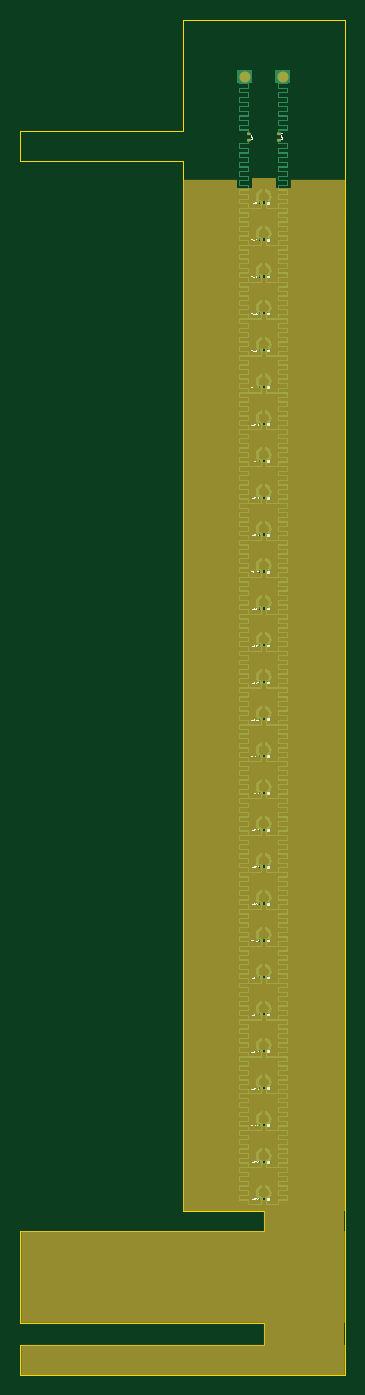
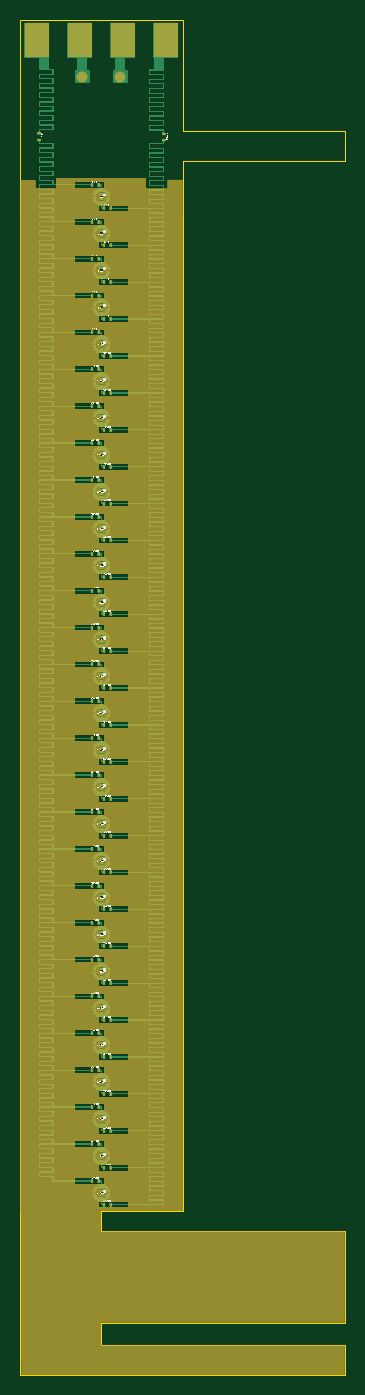
Circuit board: 9 layer files. Board 32.2 x 134.5 mm.
- bottom_copper: 22GHz-26GHz.GBL (82329 bytes)
- bottom_silk: 22GHz-26GHz.GBO (831535 bytes)
- paste: 22GHz-26GHz.GBP (4104 bytes)
- bottom_mask: 22GHz-26GHz.GBS (18512 bytes)
- outline: 22GHz-26GHz.GM1 (799 bytes)
- top_copper: 22GHz-26GHz.GTL (60178 bytes)
- top_silk: 22GHz-26GHz.GTO (297829 bytes)
- paste: 22GHz-26GHz.GTP (1702 bytes)
- top_mask: 22GHz-26GHz.GTS (10949 bytes)

=== bottom_copper: 22GHz-26GHz.GBL (82329 bytes, source omitted) ===
=== bottom_silk: 22GHz-26GHz.GBO (831535 bytes, source omitted) ===
=== paste: 22GHz-26GHz.GBP ===
G04*
G04 #@! TF.GenerationSoftware,Altium Limited,Altium Designer,25.3.3 (18)*
G04*
G04 Layer_Color=128*
%FSLAX25Y25*%
%MOIN*%
G70*
G04*
G04 #@! TF.SameCoordinates,601A9F49-DEDD-47AA-BEC0-E602D5E64D20*
G04*
G04*
G04 #@! TF.FilePolarity,Positive*
G04*
G01*
G75*
%ADD11R,0.01417X0.00866*%
%ADD22R,0.00898X0.00799*%
%ADD23R,0.00866X0.01417*%
D11*
X229885Y589415D02*
D03*
Y591896D02*
D03*
X181307Y589266D02*
D03*
Y591747D02*
D03*
D22*
X205604Y566357D02*
D03*
Y568053D02*
D03*
Y551946D02*
D03*
Y553643D02*
D03*
Y537536D02*
D03*
Y539232D02*
D03*
Y523125D02*
D03*
Y524822D02*
D03*
Y508715D02*
D03*
Y510412D02*
D03*
Y494304D02*
D03*
Y496001D02*
D03*
Y479894D02*
D03*
Y481591D02*
D03*
Y465483D02*
D03*
Y467180D02*
D03*
Y451073D02*
D03*
Y452770D02*
D03*
Y436662D02*
D03*
Y438359D02*
D03*
Y422252D02*
D03*
Y423949D02*
D03*
Y407841D02*
D03*
Y409538D02*
D03*
Y393431D02*
D03*
Y395128D02*
D03*
Y379021D02*
D03*
Y380717D02*
D03*
Y364610D02*
D03*
Y366307D02*
D03*
X205604Y350200D02*
D03*
Y351897D02*
D03*
Y335789D02*
D03*
Y337486D02*
D03*
X205604Y321379D02*
D03*
Y323076D02*
D03*
Y306968D02*
D03*
Y308665D02*
D03*
Y292558D02*
D03*
Y294255D02*
D03*
X205604Y278147D02*
D03*
Y279844D02*
D03*
X205604Y263737D02*
D03*
Y265434D02*
D03*
X205604Y249326D02*
D03*
Y251023D02*
D03*
Y234916D02*
D03*
Y236613D02*
D03*
Y220505D02*
D03*
Y222202D02*
D03*
X205604Y206095D02*
D03*
Y207792D02*
D03*
Y191685D02*
D03*
Y193381D02*
D03*
Y177274D02*
D03*
Y178971D02*
D03*
D23*
X202022Y562593D02*
D03*
X204502D02*
D03*
X206705Y571817D02*
D03*
X209185D02*
D03*
X202022Y548182D02*
D03*
X204502D02*
D03*
X206705Y557407D02*
D03*
X209185D02*
D03*
X202022Y533772D02*
D03*
X204502D02*
D03*
X206705Y542996D02*
D03*
X209185D02*
D03*
X202022Y519361D02*
D03*
X204502D02*
D03*
X206705Y528586D02*
D03*
X209185D02*
D03*
X202022Y504951D02*
D03*
X204502D02*
D03*
X206705Y514175D02*
D03*
X209185D02*
D03*
X202022Y490541D02*
D03*
X204502D02*
D03*
X206705Y499765D02*
D03*
X209185D02*
D03*
X202022Y476130D02*
D03*
X204502D02*
D03*
X206705Y485354D02*
D03*
X209185D02*
D03*
X202022Y461720D02*
D03*
X204502D02*
D03*
X206705Y470944D02*
D03*
X209185D02*
D03*
X202022Y447309D02*
D03*
X204502D02*
D03*
X206705Y456533D02*
D03*
X209185D02*
D03*
X202022Y432899D02*
D03*
X204502D02*
D03*
X206705Y442123D02*
D03*
X209185D02*
D03*
X202022Y418488D02*
D03*
X204502D02*
D03*
X206705Y427712D02*
D03*
X209185D02*
D03*
X202022Y404078D02*
D03*
X204502D02*
D03*
X206705Y413302D02*
D03*
X209185D02*
D03*
X202022Y389667D02*
D03*
X204502D02*
D03*
X206705Y398891D02*
D03*
X209185D02*
D03*
X202022Y375257D02*
D03*
X204502D02*
D03*
X206705Y384481D02*
D03*
X209185D02*
D03*
X202022Y360846D02*
D03*
X204502D02*
D03*
X206705Y370071D02*
D03*
X209185D02*
D03*
X202022Y346436D02*
D03*
X204502D02*
D03*
X206705Y355660D02*
D03*
X209185D02*
D03*
X202022Y332026D02*
D03*
X204502D02*
D03*
X206705Y341250D02*
D03*
X209185D02*
D03*
X202022Y317615D02*
D03*
X204502D02*
D03*
X206705Y326839D02*
D03*
X209185D02*
D03*
X202022Y303205D02*
D03*
X204502D02*
D03*
X206705Y312429D02*
D03*
X209185D02*
D03*
X202022Y288794D02*
D03*
X204502D02*
D03*
X206705Y298018D02*
D03*
X209185D02*
D03*
X202022Y274384D02*
D03*
X204502D02*
D03*
X206705Y283608D02*
D03*
X209185D02*
D03*
X202022Y259973D02*
D03*
X204502D02*
D03*
X206705Y269197D02*
D03*
X209185D02*
D03*
X202022Y245563D02*
D03*
X204502D02*
D03*
X206705Y254787D02*
D03*
X209185D02*
D03*
X202022Y231152D02*
D03*
X204502D02*
D03*
X206705Y240376D02*
D03*
X209185D02*
D03*
X202022Y216742D02*
D03*
X204502D02*
D03*
X206705Y225966D02*
D03*
X209185D02*
D03*
X202022Y202331D02*
D03*
X204502D02*
D03*
X206705Y211556D02*
D03*
X209185D02*
D03*
X202022Y187921D02*
D03*
X204502D02*
D03*
X206705Y197145D02*
D03*
X209185D02*
D03*
X202022Y173511D02*
D03*
X204502D02*
D03*
X206705Y182735D02*
D03*
X209185D02*
D03*
M02*

=== bottom_mask: 22GHz-26GHz.GBS (18512 bytes, source omitted) ===
=== outline: 22GHz-26GHz.GM1 ===
G04*
G04 #@! TF.GenerationSoftware,Altium Limited,Altium Designer,25.3.3 (18)*
G04*
G04 Layer_Color=16711935*
%FSLAX25Y25*%
%MOIN*%
G70*
G04*
G04 #@! TF.SameCoordinates,601A9F49-DEDD-47AA-BEC0-E602D5E64D20*
G04*
G04*
G04 #@! TF.FilePolarity,Positive*
G04*
G01*
G75*
%ADD30C,0.00050*%
D30*
X110500Y127167D02*
Y163348D01*
X205604D01*
X173902Y636375D02*
X237305D01*
X237305Y107000D02*
X237305Y636375D01*
X205604Y163348D02*
Y170917D01*
X173902D02*
X205604D01*
X110500Y580936D02*
Y588821D01*
X110500Y580936D02*
X173902D01*
X205604Y118811D02*
Y127167D01*
X110500Y107000D02*
Y118811D01*
Y127167D02*
X205604D01*
X110500Y118811D02*
X205604D01*
X110500Y107000D02*
X237305D01*
X110500Y580936D02*
Y592747D01*
X173902D01*
Y636375D01*
Y170917D02*
Y580936D01*
M02*

=== top_copper: 22GHz-26GHz.GTL (60178 bytes, source omitted) ===
=== top_silk: 22GHz-26GHz.GTO (297829 bytes, source omitted) ===
=== paste: 22GHz-26GHz.GTP ===
G04*
G04 #@! TF.GenerationSoftware,Altium Limited,Altium Designer,25.3.3 (18)*
G04*
G04 Layer_Color=8421504*
%FSLAX25Y25*%
%MOIN*%
G70*
G04*
G04 #@! TF.SameCoordinates,601A9F49-DEDD-47AA-BEC0-E602D5E64D20*
G04*
G04*
G04 #@! TF.FilePolarity,Positive*
G04*
G01*
G75*
%ADD11R,0.01417X0.00866*%
%ADD12R,0.00799X0.00898*%
D11*
X211500Y591747D02*
D03*
Y589266D02*
D03*
X199707Y591747D02*
D03*
Y589266D02*
D03*
D12*
X206452Y564875D02*
D03*
X204755D02*
D03*
X206452Y550465D02*
D03*
X204755D02*
D03*
X206452Y536054D02*
D03*
X204755D02*
D03*
X206452Y521644D02*
D03*
X204755D02*
D03*
X206452Y507233D02*
D03*
X204755D02*
D03*
X206452Y492823D02*
D03*
X204755D02*
D03*
X206452Y478412D02*
D03*
X204755D02*
D03*
X206452Y464002D02*
D03*
X204755D02*
D03*
X206452Y449592D02*
D03*
X204755D02*
D03*
X206452Y435181D02*
D03*
X204755D02*
D03*
X206452Y420771D02*
D03*
X204755D02*
D03*
X206452Y406360D02*
D03*
X204755D02*
D03*
X206452Y391950D02*
D03*
X204755D02*
D03*
X206452Y377539D02*
D03*
X204755D02*
D03*
X206452Y363129D02*
D03*
X204755D02*
D03*
X206452Y348718D02*
D03*
X204755D02*
D03*
X206452Y334308D02*
D03*
X204755D02*
D03*
X206452Y319898D02*
D03*
X204755D02*
D03*
X206452Y305487D02*
D03*
X204755D02*
D03*
X206452Y291076D02*
D03*
X204755D02*
D03*
X206452Y276666D02*
D03*
X204755D02*
D03*
X206452Y262256D02*
D03*
X204755D02*
D03*
X206452Y247845D02*
D03*
X204755D02*
D03*
X206452Y233435D02*
D03*
X204755D02*
D03*
X206452Y219024D02*
D03*
X204755D02*
D03*
X206452Y204614D02*
D03*
X204755D02*
D03*
X206452Y190203D02*
D03*
X204755D02*
D03*
X206452Y175793D02*
D03*
X204755D02*
D03*
M02*

=== top_mask: 22GHz-26GHz.GTS (10949 bytes, source omitted) ===
